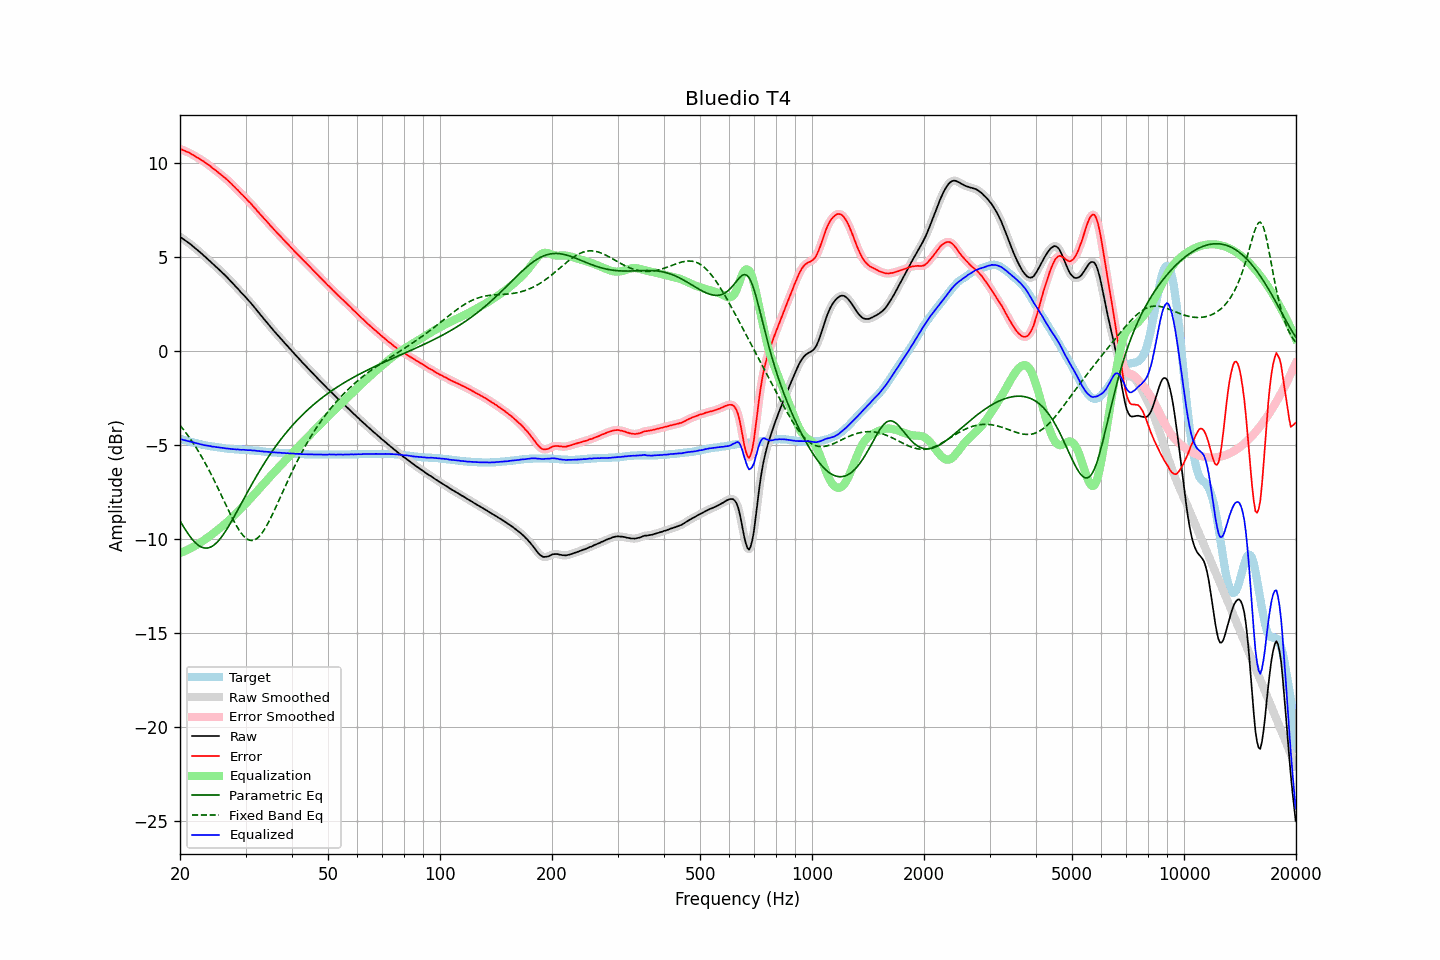

Source data for this figure (header and first rows):
frequency, raw, error, smoothed, error_smoothed, equalization, parametric_eq, fixed_band_eq, equalized_raw, equalized_smoothed, target
20.00, 6.07, 10.75, 6.07, 10.75, -10.74, -9.03, -3.95, -4.68, -4.68, -4.68
20.20, 6.01, 10.71, 6.01, 10.71, -10.71, -9.18, -4.06, -4.70, -4.70, -4.70
20.40, 5.95, 10.68, 5.95, 10.67, -10.68, -9.32, -4.16, -4.73, -4.73, -4.73
20.61, 5.89, 10.64, 5.89, 10.64, -10.64, -9.46, -4.27, -4.75, -4.75, -4.75
20.81, 5.83, 10.60, 5.83, 10.60, -10.60, -9.59, -4.39, -4.77, -4.77, -4.77
21.02, 5.77, 10.57, 5.77, 10.56, -10.56, -9.72, -4.50, -4.79, -4.79, -4.80
21.23, 5.71, 10.53, 5.71, 10.52, -10.52, -9.84, -4.62, -4.81, -4.81, -4.82
21.44, 5.64, 10.48, 5.64, 10.48, -10.47, -9.95, -4.75, -4.84, -4.83, -4.84
21.66, 5.57, 10.43, 5.57, 10.43, -10.43, -10.05, -4.87, -4.86, -4.86, -4.86
21.87, 5.50, 10.38, 5.50, 10.38, -10.38, -10.15, -5.00, -4.88, -4.88, -4.88
22.09, 5.43, 10.33, 5.43, 10.33, -10.33, -10.23, -5.14, -4.90, -4.90, -4.90
22.31, 5.36, 10.28, 5.36, 10.28, -10.28, -10.30, -5.27, -4.92, -4.92, -4.92
22.54, 5.28, 10.23, 5.28, 10.23, -10.23, -10.37, -5.41, -4.95, -4.94, -4.95
22.76, 5.21, 10.18, 5.21, 10.17, -10.17, -10.41, -5.56, -4.96, -4.97, -4.97
22.99, 5.13, 10.12, 5.13, 10.12, -10.12, -10.45, -5.71, -4.99, -4.99, -4.99
23.22, 5.05, 10.06, 5.05, 10.06, -10.06, -10.47, -5.86, -5.01, -5.01, -5.01
23.45, 4.98, 10.00, 4.98, 10.00, -10.00, -10.48, -6.01, -5.02, -5.02, -5.02
23.69, 4.90, 9.94, 4.90, 9.94, -9.94, -10.48, -6.17, -5.04, -5.03, -5.04
23.92, 4.83, 9.88, 4.82, 9.88, -9.87, -10.46, -6.33, -5.05, -5.05, -5.05
24.16, 4.75, 9.82, 4.75, 9.81, -9.81, -10.43, -6.50, -5.06, -5.07, -5.07
24.40, 4.66, 9.74, 4.67, 9.74, -9.75, -10.38, -6.66, -5.09, -5.08, -5.08
24.65, 4.59, 9.68, 4.59, 9.68, -9.68, -10.33, -6.84, -5.09, -5.09, -5.09
24.89, 4.51, 9.62, 4.51, 9.61, -9.61, -10.26, -7.01, -5.10, -5.11, -5.11
25.14, 4.43, 9.55, 4.43, 9.55, -9.55, -10.18, -7.19, -5.12, -5.12, -5.12
25.39, 4.35, 9.48, 4.35, 9.48, -9.48, -10.08, -7.36, -5.13, -5.13, -5.13
25.65, 4.27, 9.41, 4.27, 9.41, -9.41, -9.98, -7.54, -5.14, -5.14, -5.14
25.91, 4.19, 9.34, 4.19, 9.34, -9.34, -9.87, -7.72, -5.15, -5.15, -5.15
26.16, 4.11, 9.27, 4.11, 9.27, -9.27, -9.75, -7.91, -5.16, -5.16, -5.16
26.43, 4.02, 9.20, 4.02, 9.20, -9.20, -9.63, -8.09, -5.18, -5.17, -5.18
26.69, 3.94, 9.13, 3.94, 9.12, -9.12, -9.49, -8.27, -5.18, -5.18, -5.19
26.96, 3.85, 9.05, 3.85, 9.05, -9.04, -9.36, -8.45, -5.19, -5.19, -5.20
27.23, 3.76, 8.97, 3.76, 8.97, -8.97, -9.21, -8.62, -5.21, -5.21, -5.21
27.50, 3.67, 8.89, 3.67, 8.88, -8.88, -9.07, -8.80, -5.21, -5.21, -5.22
27.77, 3.58, 8.80, 3.58, 8.80, -8.80, -8.91, -8.96, -5.22, -5.22, -5.22
28.05, 3.49, 8.72, 3.49, 8.71, -8.72, -8.76, -9.12, -5.23, -5.23, -5.23
28.33, 3.39, 8.63, 3.40, 8.63, -8.63, -8.61, -9.28, -5.24, -5.23, -5.24
28.62, 3.31, 8.55, 3.30, 8.54, -8.54, -8.45, -9.42, -5.23, -5.24, -5.24
28.90, 3.21, 8.46, 3.21, 8.45, -8.46, -8.29, -9.56, -5.25, -5.25, -5.25
29.19, 3.11, 8.36, 3.12, 8.37, -8.37, -8.13, -9.68, -5.26, -5.25, -5.25
29.48, 3.03, 8.29, 3.03, 8.28, -8.28, -7.97, -9.79, -5.25, -5.26, -5.26
29.78, 2.94, 8.20, 2.93, 8.19, -8.19, -7.82, -9.88, -5.25, -5.26, -5.26
30.08, 2.84, 8.11, 2.84, 8.11, -8.11, -7.66, -9.95, -5.27, -5.27, -5.27
30.38, 2.74, 8.01, 2.75, 8.02, -8.02, -7.50, -10.01, -5.28, -5.27, -5.27
30.68, 2.65, 7.93, 2.65, 7.93, -7.93, -7.35, -10.05, -5.28, -5.28, -5.28
30.99, 2.56, 7.85, 2.55, 7.84, -7.83, -7.19, -10.07, -5.27, -5.28, -5.29
31.30, 2.45, 7.74, 2.45, 7.75, -7.74, -7.04, -10.07, -5.29, -5.29, -5.29
31.61, 2.35, 7.65, 2.35, 7.65, -7.65, -6.89, -10.06, -5.30, -5.30, -5.30
31.93, 2.25, 7.56, 2.25, 7.55, -7.55, -6.74, -10.02, -5.30, -5.30, -5.31
32.24, 2.14, 7.45, 2.14, 7.45, -7.45, -6.59, -9.96, -5.32, -5.31, -5.31
32.57, 2.04, 7.36, 2.04, 7.36, -7.36, -6.45, -9.88, -5.32, -5.32, -5.32
32.89, 1.93, 7.26, 1.93, 7.26, -7.26, -6.31, -9.79, -5.33, -5.33, -5.33
33.22, 1.83, 7.17, 1.83, 7.16, -7.17, -6.17, -9.68, -5.34, -5.34, -5.34
33.55, 1.72, 7.07, 1.72, 7.07, -7.07, -6.03, -9.56, -5.35, -5.35, -5.35
33.89, 1.62, 6.98, 1.62, 6.98, -6.97, -5.89, -9.42, -5.36, -5.35, -5.36
34.23, 1.52, 6.89, 1.52, 6.88, -6.88, -5.76, -9.28, -5.36, -5.36, -5.37
34.57, 1.42, 6.79, 1.42, 6.79, -6.78, -5.63, -9.12, -5.37, -5.37, -5.37
34.92, 1.31, 6.69, 1.31, 6.69, -6.69, -5.50, -8.95, -5.38, -5.38, -5.38
35.27, 1.21, 6.60, 1.21, 6.59, -6.60, -5.38, -8.78, -5.39, -5.39, -5.39
35.62, 1.11, 6.50, 1.11, 6.50, -6.50, -5.25, -8.60, -5.39, -5.39, -5.39
35.97, 1.01, 6.41, 1.01, 6.41, -6.41, -5.13, -8.42, -5.40, -5.40, -5.40
... 635 more rows
